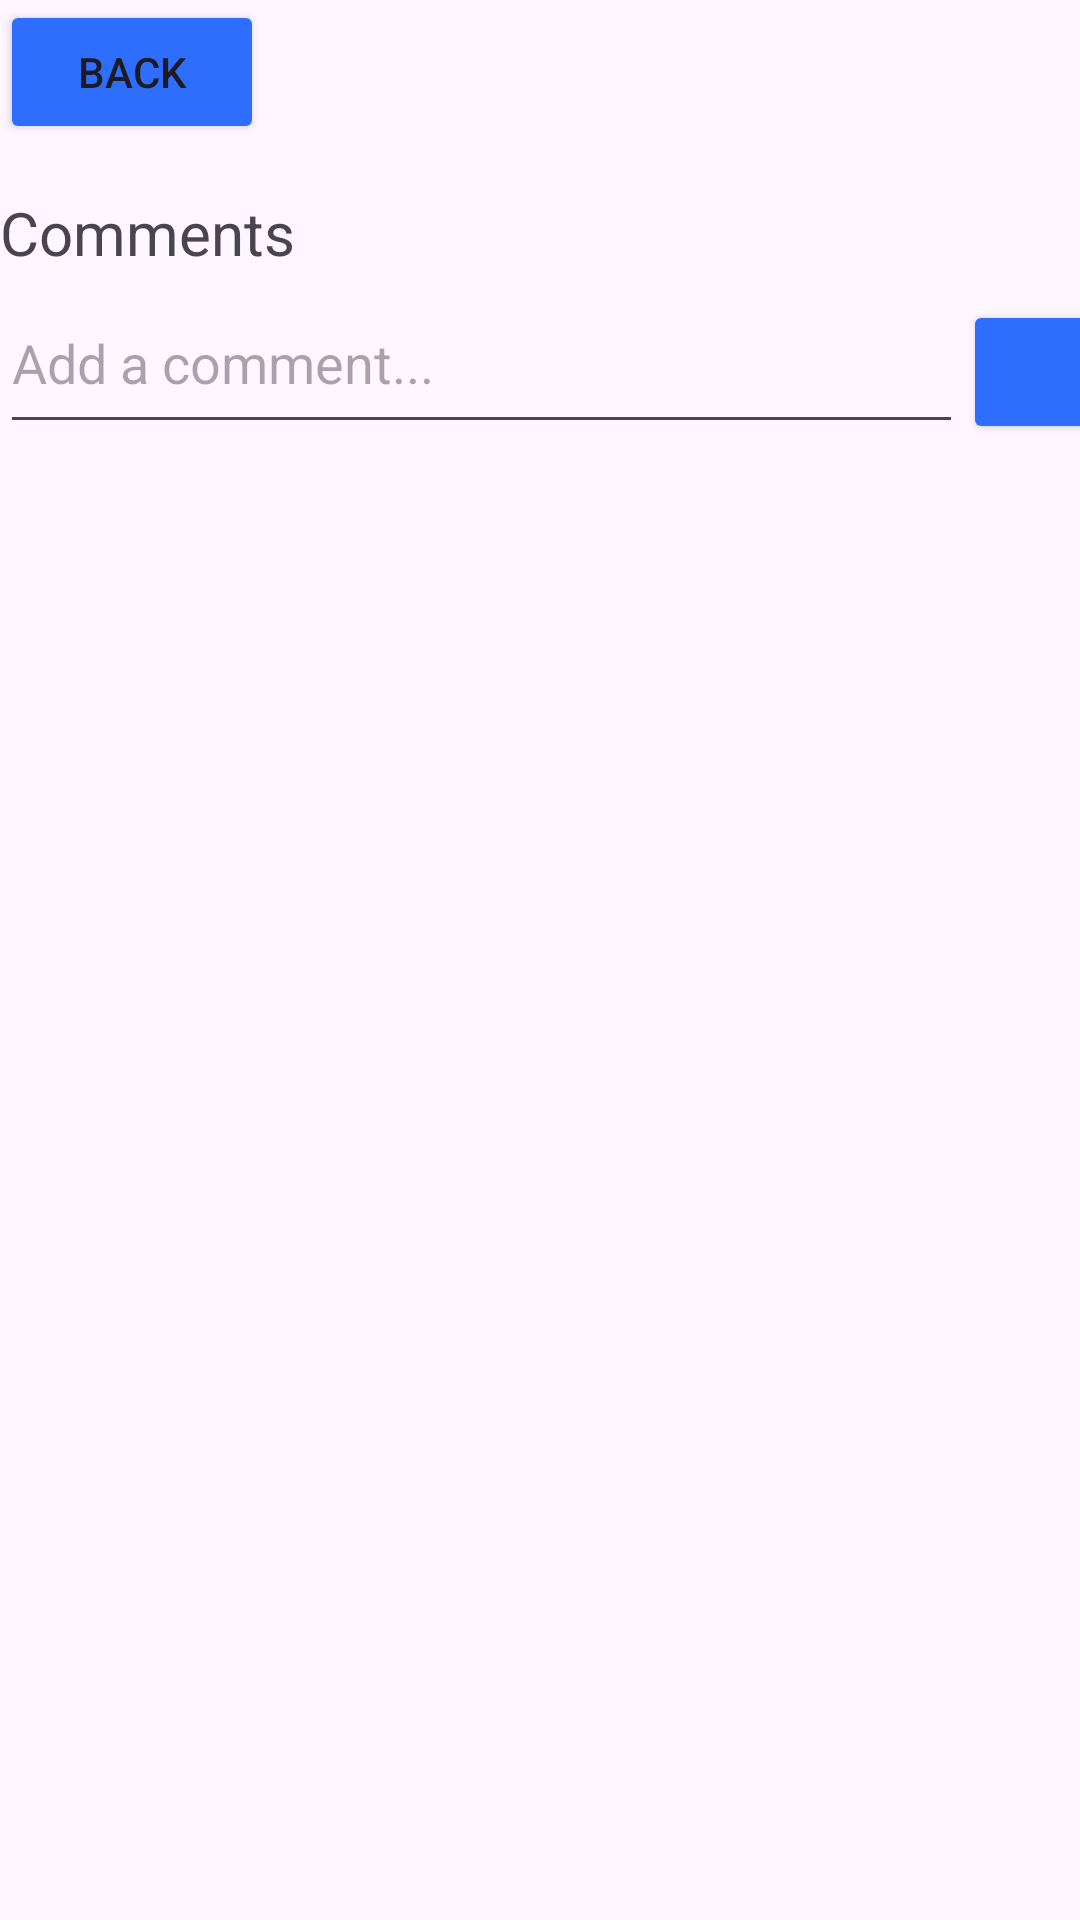

Layout XML and referenced resources for this Android screen:
<!-- AndroidManifest.xml: application theme Theme.EventLotterySystem -->
<!-- res/layout/fragment_event_comments.xml -->
<?xml version="1.0" encoding="utf-8"?>
<androidx.constraintlayout.widget.ConstraintLayout xmlns:android="http://schemas.android.com/apk/res/android"
    xmlns:app="http://schemas.android.com/apk/res-auto"
    android:layout_width="match_parent"
    android:layout_height="match_parent">

    <Button
        android:id="@+id/comment_back_button"
        android:layout_width="wrap_content"
        android:layout_height="wrap_content"
        android:backgroundTint="@color/admin_nav_blue"
        android:text="Back"
        app:layout_constraintStart_toStartOf="parent"
        app:layout_constraintTop_toTopOf="parent" />

    
    <include
        layout="@layout/view_user_comments"
        android:layout_height="wrap_content"
        android:layout_marginTop="16dp"
        android:layout_width="match_parent"
        app:layout_constraintTop_toBottomOf="@id/comment_back_button" />


</androidx.constraintlayout.widget.ConstraintLayout>
<!-- res/layout/view_user_comments.xml (included above) -->
<?xml version="1.0" encoding="utf-8"?>
<androidx.constraintlayout.widget.ConstraintLayout xmlns:android="http://schemas.android.com/apk/res/android"
    xmlns:app="http://schemas.android.com/apk/res-auto"
    xmlns:tools="http://schemas.android.com/tools"
    android:layout_width="match_parent"
    android:layout_height="match_parent">

    <TextView
        android:id="@+id/comments_title"
        android:layout_width="wrap_content"
        android:layout_height="wrap_content"
        android:text="Comments"
        android:textSize="20dp"
        app:layout_constraintStart_toStartOf="parent"
        app:layout_constraintTop_toTopOf="parent">

    </TextView>


    <EditText
        android:id="@+id/write_comment_box"
        android:layout_width="321dp"
        android:layout_height="57dp"
        android:hint="Add a comment..."
        app:layout_constraintStart_toStartOf="parent"
        app:layout_constraintTop_toBottomOf="@+id/comments_title">

    </EditText>

    <androidx.recyclerview.widget.RecyclerView
        android:id="@+id/comment_recycler_view"
        android:layout_width="match_parent"
        android:layout_height="wrap_content"
        android:nestedScrollingEnabled="false"
        app:layout_constraintTop_toBottomOf="@+id/write_comment_box"
        tools:layout_editor_absoluteX="0dp">

    </androidx.recyclerview.widget.RecyclerView>

    <Button
        android:id="@+id/add_comment_button"
        android:layout_width="wrap_content"
        android:layout_height="wrap_content"
        android:layout_gravity="end"
        android:backgroundTint="@color/admin_nav_blue"
        android:text="↑"
        android:textColor="@android:color/white"
        android:textSize="20dp"
        app:cornerRadius="20dp"
        app:layout_constraintBottom_toTopOf="@+id/comment_recycler_view"
        app:layout_constraintStart_toEndOf="@+id/write_comment_box"
        app:rippleColor="@color/white">

    </Button>

</androidx.constraintlayout.widget.ConstraintLayout>
<!-- resources referenced by this layout -->
<resources>
  <color name="admin_nav_blue">#2D6EFF</color>
  <color name="white">#FFFFFFFF</color>
  <style name="Theme.EventLotterySystem" parent="Base.Theme.EventLotterySystem" />
  <style name="Base.Theme.EventLotterySystem" parent="Theme.Material3.DayNight.NoActionBar">
          
          
      </style>
</resources>
